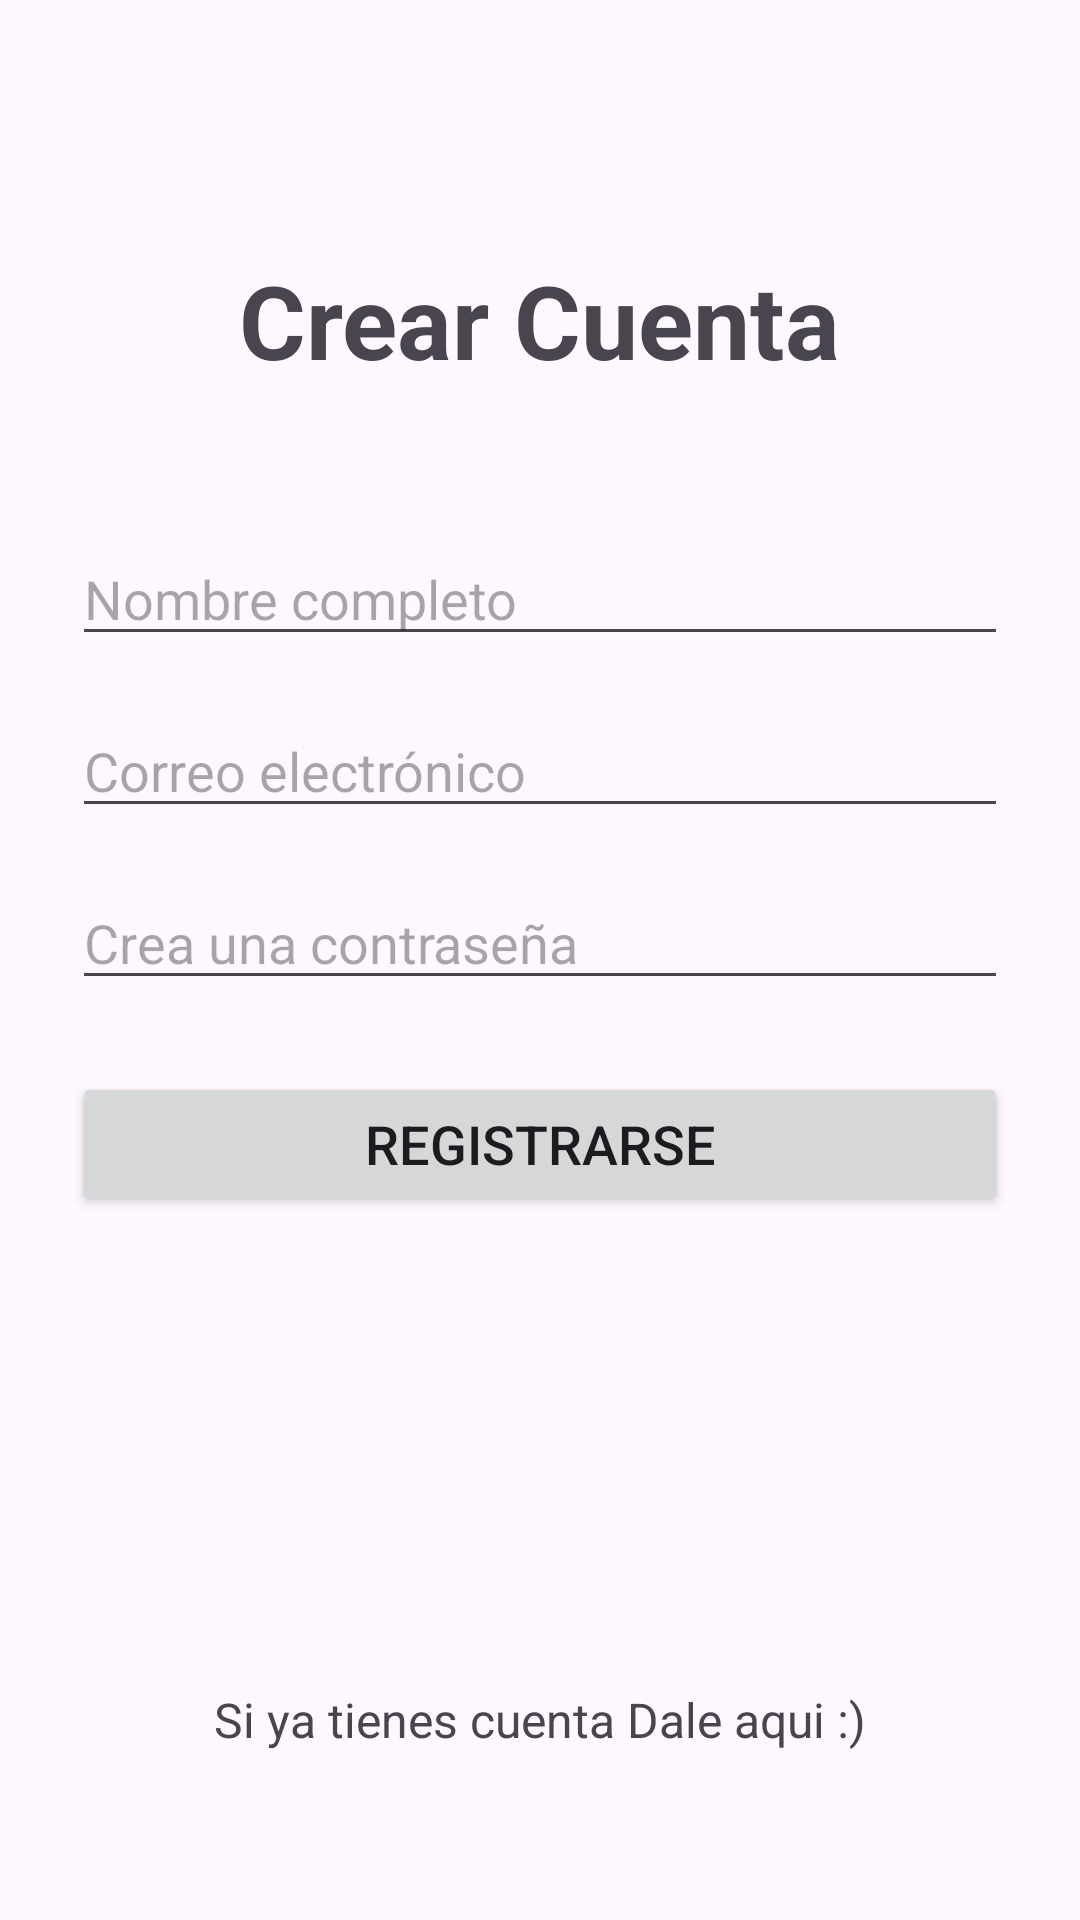

Android layout source for this screen:
<!-- AndroidManifest.xml: application theme Theme.AplicacionYRF -->
<!-- res/layout/actividad_registrarse.xml -->
<?xml version="1.0" encoding="utf-8"?>

<androidx.constraintlayout.widget.ConstraintLayout xmlns:android="http://schemas.android.com/apk/res/android"
    xmlns:app="http://schemas.android.com/apk/res-auto"
    xmlns:tools="http://schemas.android.com/tools"
    android:layout_width="match_parent"
    android:layout_height="match_parent"
    android:padding="24dp"
    tools:context=".ActividadRegistrarse">

    <TextView
        android:id="@+id/texto_titulo_registro"
        android:layout_width="wrap_content"
        android:layout_height="wrap_content"
        android:layout_marginTop="60dp"
        android:text="Crear Cuenta"
        android:textSize="34sp"
        android:textStyle="bold"
        app:layout_constraintEnd_toEndOf="parent"
        app:layout_constraintStart_toStartOf="parent"
        app:layout_constraintTop_toTopOf="parent" />

    <EditText
        android:id="@+id/campo_nombre"
        android:layout_width="0dp"
        android:layout_height="wrap_content"
        android:layout_marginTop="48dp"
        android:hint="Nombre completo"
        android:inputType="textPersonName"
        app:layout_constraintEnd_toEndOf="parent"
        app:layout_constraintStart_toStartOf="parent"
        app:layout_constraintTop_toBottomOf="@id/texto_titulo_registro" />

    <EditText
        android:id="@+id/campo_correo_registro"
        android:layout_width="0dp"
        android:layout_height="wrap_content"
        android:layout_marginTop="16dp"
        android:hint="Correo electrónico"
        android:inputType="textEmailAddress"
        app:layout_constraintEnd_toEndOf="parent"
        app:layout_constraintStart_toStartOf="parent"
        app:layout_constraintTop_toBottomOf="@id/campo_nombre" />

    <EditText
        android:id="@+id/campo_contrasena_registro"
        android:layout_width="0dp"
        android:layout_height="wrap_content"
        android:layout_marginTop="16dp"
        android:hint="Crea una contraseña"
        android:inputType="textPassword"
        app:layout_constraintEnd_toEndOf="parent"
        app:layout_constraintStart_toStartOf="parent"
        app:layout_constraintTop_toBottomOf="@id/campo_correo_registro" />

    <Button
        android:id="@+id/boton_registrarse"
        android:layout_width="0dp"
        android:layout_height="wrap_content"
        android:layout_marginTop="24dp"
        android:text="Registrarse"
        android:textSize="18sp"
        app:layout_constraintEnd_toEndOf="parent"
        app:layout_constraintStart_toStartOf="parent"
        app:layout_constraintTop_toBottomOf="@id/campo_contrasena_registro" />

    <TextView
        android:id="@+id/texto_ir_a_login"
        android:layout_width="wrap_content"
        android:layout_height="wrap_content"
        android:layout_marginBottom="32dp"
        android:text="Si ya tienes cuenta Dale aqui :)"
        android:textSize="16sp"
        app:layout_constraintBottom_toBottomOf="parent"
        app:layout_constraintEnd_toEndOf="parent"
        app:layout_constraintStart_toStartOf="parent" />

</androidx.constraintlayout.widget.ConstraintLayout>
<!-- resources referenced by this layout -->
<resources>
  <style name="Theme.AplicacionYRF" parent="Base.Theme.AplicacionYRF" />
  <style name="Base.Theme.AplicacionYRF" parent="Theme.Material3.DayNight.NoActionBar">
          
          
      </style>
</resources>
